Run: headless pygame with SDL's dummy video driver; simulated clock (each Clock.tick advances the game by its frame time, no real sleeping); random seed 0; keys injected as events and as key.get_pressed() state; no mouse input; restart key R tapped at the start of phases 3 and 4.
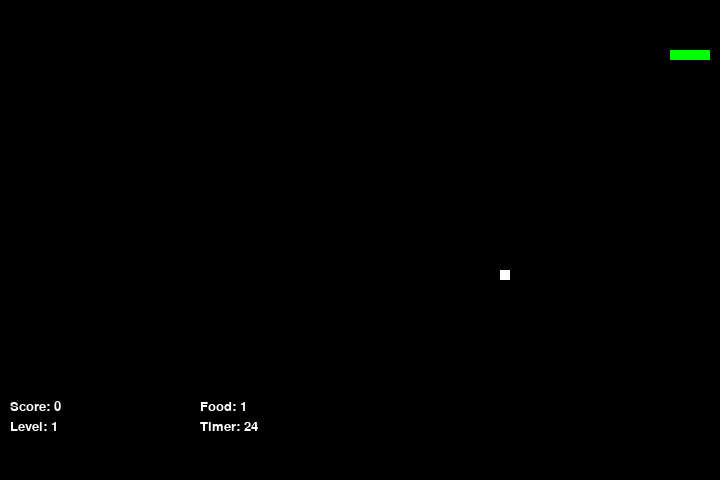
Frame 1 of 4 · flips 1–60 · no input
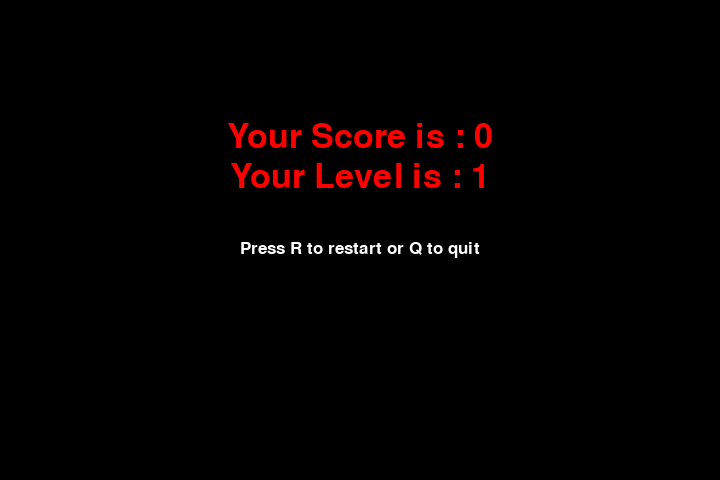
Frame 2 of 4 · flips 61–180 · tapped SPACE, RETURN · held RIGHT (→), D
Frame 3 of 4 · flips 181–300 · tapped R · held DOWN (↓), S · screen unchanged from frame 2, image omitted
Frame 4 of 4 · flips 301–420 · tapped R · held LEFT (←), A, UP (↑), W · screen unchanged from frame 3, image omitted

The pygame program that drew these frames:

import pygame
import random

snake_speed = 10
level = 1

window_x = 720
window_y = 480

black = pygame.Color(0, 0, 0)
white = pygame.Color(255, 255, 255)
red = pygame.Color(255, 0, 0)
green = pygame.Color(0, 255, 0)
yellow = pygame.Color(255, 255, 0)

pygame.init()

pygame.display.set_caption('Snake Game')
game_window = pygame.display.set_mode((window_x, window_y))

fps = pygame.time.Clock()

def generate_food():
    global fruit_position, fruit_weight, fruit_color, food_timer
    fruit_position = [random.randrange(1, (window_x//10)) * 10,
                      random.randrange(1, (window_y//10)) * 10]
    fruit_weight = random.randint(1, 3)
    if fruit_weight == 1:
        fruit_color = white
        food_timer = 300
    elif fruit_weight == 2:
        fruit_color = yellow
        food_timer = 240
    else:
        fruit_color = red
        food_timer = 180

def reset_game():
    global snake_position, snake_body, fruit_position
    global fruit_spawn, direction, change_to, score
    global level, snake_speed
    global fruit_weight, fruit_color, food_timer
    
    snake_position = [100, 50]
    snake_body = [[100, 50],[90, 50],[80, 50],[70, 50]]
    generate_food()
    fruit_spawn = True
    direction = 'RIGHT'
    change_to = direction
    score = 0
    level = 1
    snake_speed = 10

reset_game()

def show_score(choice, color, font, size):
    score_font = pygame.font.SysFont(font, size)
    
    score_surface = score_font.render('Score: ' + str(score), True, color)
    level_surface = score_font.render('Level: ' + str(level), True, color)
    weight_surface = score_font.render('Food: ' + str(fruit_weight), True, color)
    timer_surface = score_font.render('Timer: ' + str(food_timer // snake_speed), True, color)

    y = window_y - 80
    game_window.blit(score_surface, (10, y))
    game_window.blit(level_surface, (10, y + 20))
    game_window.blit(weight_surface, (200, y))
    game_window.blit(timer_surface, (200, y + 20))

def game_over():
    my_font = pygame.font.SysFont('times new roman', 50)
    restart_font = pygame.font.SysFont('times new roman', 25)
    
    game_over_surface = my_font.render('Your Score is : ' + str(score), True, red)
    restart_surface = restart_font.render('Press R to restart or Q to quit', True, white)
    game_over_surface_level = my_font.render('Your Level is : ' + str(level), True, red)
    
    game_over_rect = game_over_surface.get_rect()
    restart_rect = restart_surface.get_rect()
    game_over_surface_level_rect = game_over_surface_level.get_rect()

    game_over_rect.midtop = (window_x//2, 120)
    restart_rect.midtop = (window_x//2, 240)
    game_over_surface_level_rect.midtop = (window_x//2, 160)

    while True:
        game_window.fill(black)
        game_window.blit(game_over_surface, game_over_rect)
        game_window.blit(restart_surface, restart_rect)
        game_window.blit(game_over_surface_level, game_over_surface_level_rect)
        pygame.display.flip()

        for event in pygame.event.get():
            if event.type == pygame.QUIT:
                pygame.quit()
                quit()
            if event.type == pygame.KEYDOWN:
                if event.key == pygame.K_r:
                    reset_game()
                    return
                if event.key == pygame.K_q:
                    pygame.quit()
                    quit()

        fps.tick(15)

while True:
    level = score // 30 + 1
    snake_speed = 10 + (level - 1) * 2
    
    for event in pygame.event.get():
        if event.type == pygame.KEYDOWN:
            if event.key == pygame.K_UP:
                change_to = 'UP'
            if event.key == pygame.K_DOWN:
                change_to = 'DOWN'
            if event.key == pygame.K_LEFT:
                change_to = 'LEFT'
            if event.key == pygame.K_RIGHT:
                change_to = 'RIGHT'

    if change_to == 'UP' and direction != 'DOWN':
        direction = 'UP'
    if change_to == 'DOWN' and direction != 'UP':
        direction = 'DOWN'
    if change_to == 'LEFT' and direction != 'RIGHT':
        direction = 'LEFT'
    if change_to == 'RIGHT' and direction != 'LEFT':
        direction = 'RIGHT'

    if direction == 'UP':
        snake_position[1] -= 10
    if direction == 'DOWN':
        snake_position[1] += 10
    if direction == 'LEFT':
        snake_position[0] -= 10
    if direction == 'RIGHT':
        snake_position[0] += 10

    snake_body.insert(0, list(snake_position))

    if snake_position[0] == fruit_position[0] and snake_position[1] == fruit_position[1]:
        score += fruit_weight * 10
        fruit_spawn = False
    else:
        snake_body.pop()
        
    food_timer -= 1

    if food_timer <= 0:
        fruit_spawn = False
        
    if not fruit_spawn:
        generate_food()
        
    fruit_spawn = True

    game_window.fill(black)
    
    for pos in snake_body:
        pygame.draw.rect(game_window, green, pygame.Rect(pos[0], pos[1], 10, 10))

    pygame.draw.rect(game_window, fruit_color, pygame.Rect(fruit_position[0], fruit_position[1], 10, 10))

    game_over_triggered = False
    if snake_position[0] < 0 or snake_position[0] > window_x-10:
        game_over_triggered = True
    if snake_position[1] < 0 or snake_position[1] > window_y-10:
        game_over_triggered = True

    for block in snake_body[1:]:
        if snake_position[0] == block[0] and snake_position[1] == block[1]:
            game_over_triggered = True
            break

    if game_over_triggered:
        game_over()
        continue

    show_score(1, white, 'times new roman', 20)

    pygame.display.update()

    fps.tick(snake_speed)
